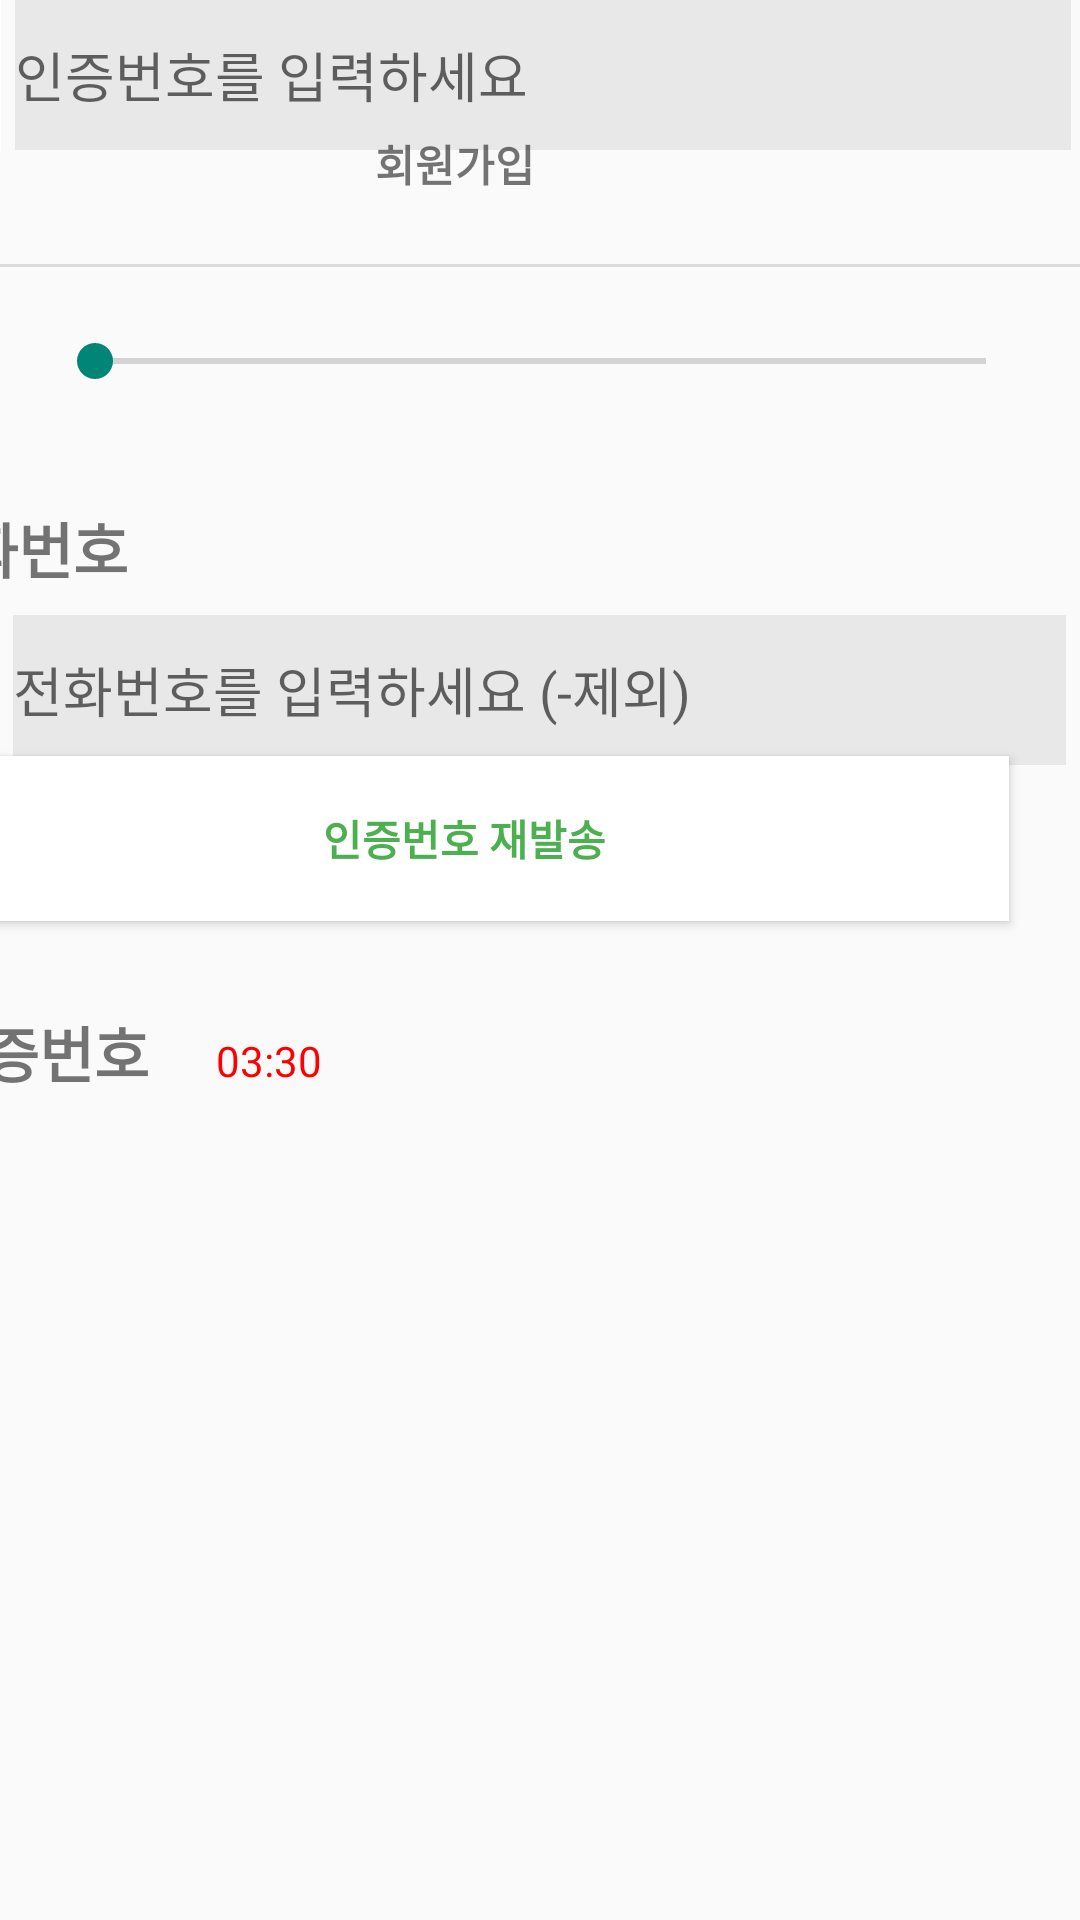

Reconstruct the res/layout file that produces this screen, plus the resources it refers to.
<!-- AndroidManifest.xml: application theme Theme.RegisterLogInExample -->
<!-- res/layout/activity_main2.xml -->
<?xml version="1.0" encoding="utf-8"?>
<androidx.constraintlayout.widget.ConstraintLayout xmlns:android="http://schemas.android.com/apk/res/android"
    xmlns:app="http://schemas.android.com/apk/res-auto"
    xmlns:tools="http://schemas.android.com/tools"
    android:layout_width="match_parent"
    android:layout_height="match_parent"
    tools:context=".MainActivity2">


    <TextView
        android:id="@+id/pnum"
        android:layout_width="95dp"
        android:layout_height="36dp"
        android:layout_marginTop="168dp"
        android:layout_marginEnd="296dp"
        android:text="전화번호"
        android:textSize="20sp"
        android:textStyle="bold"
        app:layout_constraintEnd_toEndOf="parent"
        app:layout_constraintTop_toTopOf="parent" />

    <TextView
        android:id="@+id/oknum"
        android:layout_width="92dp"
        android:layout_height="37dp"
        android:layout_marginTop="336dp"
        android:layout_marginEnd="292dp"
        android:text="인증번호"
        android:textSize="20sp"
        android:textStyle="bold"
        app:layout_constraintEnd_toEndOf="parent"
        app:layout_constraintTop_toTopOf="parent" />

    <TextView
        android:id="@+id/tvCountdown"
        android:layout_width="wrap_content"
        android:layout_height="wrap_content"
        android:layout_marginStart="4dp"
        android:layout_marginTop="344dp"
        android:background="#00F44336"
        android:text="03:30"
        android:textColor="#FF0000"
        app:layout_constraintStart_toEndOf="@+id/oknum"
        app:layout_constraintTop_toTopOf="parent" />

    <EditText
        android:id="@+id/user_oknum"
        android:layout_width="352dp"
        android:layout_height="50dp"
        android:background="#E8E8E8"
        android:hint="인증번호를 입력하세요"
        android:inputType="phone"
        app:layout_constraintEnd_toEndOf="parent"
        app:layout_constraintBaseline_toTopOf="parent"
        app:layout_constraintHorizontal_bias="0.609"
        app:layout_constraintStart_toStartOf="parent"
        app:layout_constraintWidth_percent="0.9"
        tools:layout_editor_absoluteY="373dp" />

    <EditText
        android:id="@+id/user_pnum"
        android:layout_width="351dp"
        android:layout_height="50dp"
        android:layout_marginTop="68dp"
        android:background="#E8E8E8"
        android:hint="전화번호를 입력하세요 (-제외)"
        android:inputType="phone"
        app:layout_constraintEnd_toEndOf="parent"
        app:layout_constraintHorizontal_bias="0.487"
        app:layout_constraintStart_toStartOf="parent"
        app:layout_constraintTop_toBottomOf="@id/step"
        app:layout_constraintWidth_percent="0.9" />

    <SeekBar
        android:id="@+id/step"
        android:layout_width="329dp"
        android:layout_height="33dp"
        android:layout_marginStart="32dp"
        android:layout_marginTop="104dp"
        android:layout_marginEnd="32dp"
        android:enabled="false"
        app:layout_constraintEnd_toEndOf="parent"
        app:layout_constraintStart_toStartOf="parent"
        app:layout_constraintTop_toTopOf="parent"
        tools:progress="50" />

    <View
        android:layout_width="match_parent"
        android:layout_height="1dp"
        android:layout_marginTop="88dp"
        android:background="#DDDADA"
        app:layout_constraintTop_toTopOf="parent"
        tools:layout_editor_absoluteX="7dp" />

    <TextView
        android:id="@+id/intro"
        android:layout_width="71dp"
        android:layout_height="32dp"
        android:layout_marginTop="44dp"
        android:layout_marginEnd="164dp"
        android:text="회원가입"
        android:textSize="7pt"
        android:textStyle="bold"
        app:layout_constraintEnd_toEndOf="parent"
        app:layout_constraintTop_toTopOf="parent" />

    <Button
        android:id="@+id/backkey"
        android:layout_width="50dp"
        android:layout_height="51dp"
        android:contentDescription="@string/back_button_description"
        android:layout_marginEnd="360dp"
        android:background="@drawable/img"
        app:layout_constraintBaseline_toTopOf="parent"
        app:layout_constraintEnd_toEndOf="parent"
        tools:layout_editor_absoluteY="37dp" />

    <Button
        android:id="@+id/oknum_button"
        android:layout_width="363dp"
        android:layout_height="55dp"
        android:layout_marginTop="252dp"
        android:layout_marginEnd="24dp"
        android:background="#ffffff"
        android:text="인증번호 재발송"
        android:textColor="#4CAF50"
        android:textStyle="bold"
        app:layout_constraintEnd_toEndOf="parent"
        app:layout_constraintTop_toTopOf="parent"
        app:layout_constraintWidth_percent="0.8" />

    <View
        android:layout_width="match_parent"
        android:layout_height="1dp"
        android:layout_marginStart="4dp"
        android:layout_marginTop="648dp"
        android:background="#DDDADA"
        app:layout_constraintStart_toStartOf="parent"
        app:layout_constraintTop_toTopOf="parent" />

    <Button
        android:id="@+id/button"
        android:layout_width="381dp"
        android:layout_height="62dp"
        android:layout_marginTop="656dp"
        android:layout_marginEnd="16dp"
        android:backgroundTint="#4CAF50"
        android:text="다음"
        android:textStyle="bold"
        android:textSize="9pt"
        android:textColor="#FFFF"
        app:layout_constraintEnd_toEndOf="parent"
        app:layout_constraintTop_toTopOf="parent" />

</androidx.constraintlayout.widget.ConstraintLayout>
<!-- resources referenced by this layout -->
<resources>
  <!-- drawable img: png bitmap (drawable, 1227 bytes) -->
  <string name="back_button_description">뒤로 가기 버튼</string>
  <style name="Theme.RegisterLogInExample" parent="android:Theme.Material.Light.NoActionBar" />
</resources>
